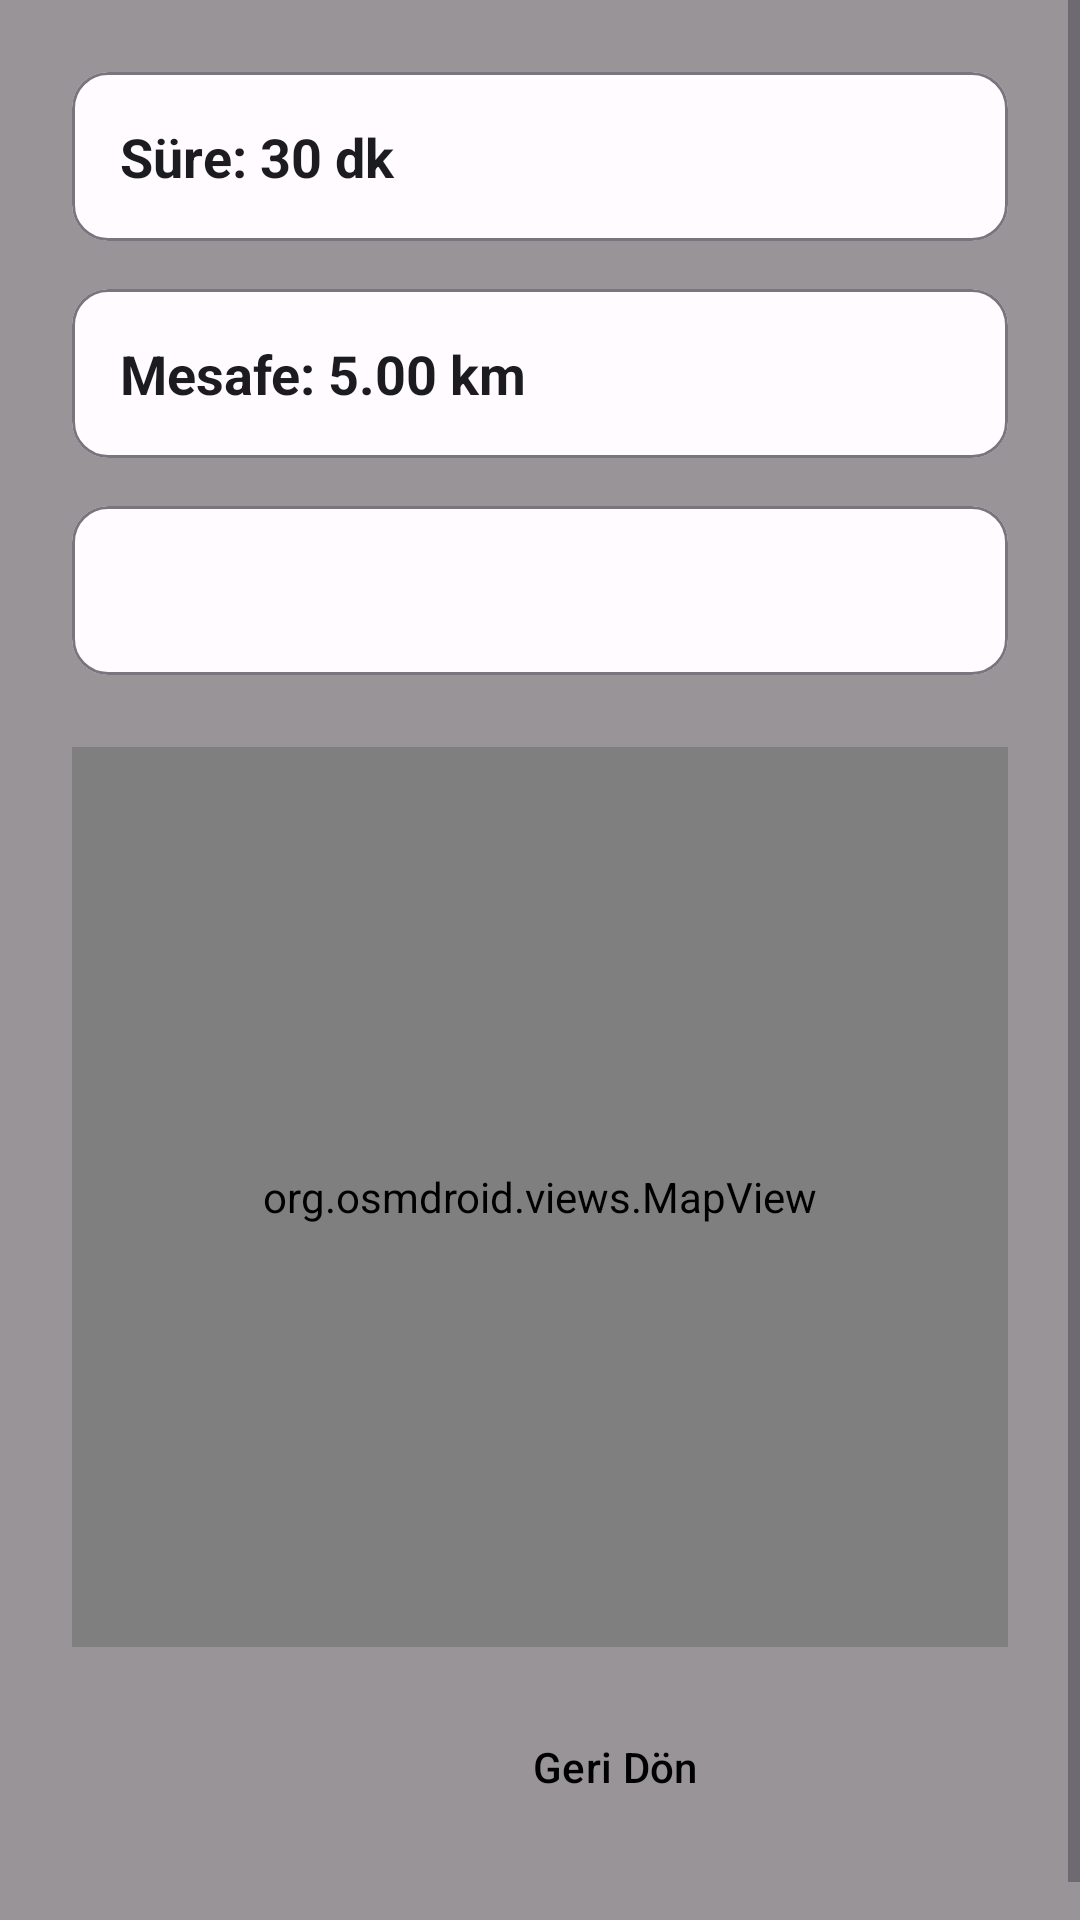

Here is an Android app screen rendered from its layout file. Give the layout XML and the strings, colors and styles it references.
<!-- AndroidManifest.xml: application theme Theme.WalkingApp -->
<!-- res/layout/activity_past_activity_details.xml -->
<?xml version="1.0" encoding="utf-8"?>
<ScrollView xmlns:android="http://schemas.android.com/apk/res/android"
    xmlns:app="http://schemas.android.com/apk/res-auto"
    xmlns:tools="http://schemas.android.com/tools"
    android:layout_width="match_parent"
    android:layout_height="match_parent"
    android:fillViewport="true"
    android:background="#989498">

    <LinearLayout
        android:layout_width="match_parent"
        android:layout_height="wrap_content"
        android:orientation="vertical"
        android:padding="24dp">

        
        <com.google.android.material.card.MaterialCardView
            android:layout_width="match_parent"
            android:layout_height="wrap_content"
            android:layout_marginBottom="16dp"
            app:strokeColor="?attr/colorOutline"
            app:strokeWidth="1dp">

            <LinearLayout
                android:layout_width="match_parent"
                android:layout_height="wrap_content"
                android:orientation="vertical"
                android:padding="16dp">

                <TextView
                    android:id="@+id/tvTime"
                    android:layout_width="match_parent"
                    android:layout_height="wrap_content"
                    android:text="Süre: 30 dk"
                    android:textSize="18sp"
                    android:textColor="?attr/colorOnSurface"
                    android:textStyle="bold"/>
            </LinearLayout>
        </com.google.android.material.card.MaterialCardView>

        
        <com.google.android.material.card.MaterialCardView
            android:layout_width="match_parent"
            android:layout_height="wrap_content"
            android:layout_marginBottom="16dp"
            app:strokeColor="?attr/colorOutline"
            app:strokeWidth="1dp">

            <LinearLayout
                android:layout_width="match_parent"
                android:layout_height="wrap_content"
                android:orientation="vertical"
                android:padding="16dp">

                <TextView
                    android:id="@+id/tvDistance"
                    android:layout_width="match_parent"
                    android:layout_height="wrap_content"
                    android:text="Mesafe: 5.00 km"
                    android:textSize="18sp"
                    android:textColor="?attr/colorOnSurface"
                    android:textStyle="bold"/>
            </LinearLayout>
        </com.google.android.material.card.MaterialCardView>

        
        <com.google.android.material.card.MaterialCardView
            android:layout_width="match_parent"
            android:layout_height="wrap_content"
            android:layout_marginBottom="24dp"
            app:strokeColor="?attr/colorOutline"
            app:strokeWidth="1dp">

            <LinearLayout
                android:layout_width="match_parent"
                android:layout_height="wrap_content"
                android:orientation="vertical"
                android:padding="16dp">

                <TextView
                    android:id="@+id/tvCalories"
                    android:layout_width="match_parent"
                    android:layout_height="wrap_content"
                    android:textSize="18sp"
                    android:textColor="?attr/colorOnSurface"
                    android:textStyle="bold"/>
            </LinearLayout>
        </com.google.android.material.card.MaterialCardView>

        
        <org.osmdroid.views.MapView
            android:id="@+id/mapView"
            android:layout_width="match_parent"
            android:layout_height="300dp"
            android:layout_marginBottom="16dp"
            android:background="?attr/colorSurfaceVariant"/>

        
        <Button
            android:id="@+id/btnBack"
            style="@style/Widget.Material3.Button.OutlinedButton"
            android:layout_width="362dp"
            android:layout_height="wrap_content"
            android:layout_marginBottom="16dp"
            android:text="Geri Dön"
            android:textAllCaps="false"
            android:textColor="@color/black"
            app:backgroundTint="#ED506D"
            app:strokeColor="@color/black" />
    </LinearLayout>
</ScrollView>
<!-- resources referenced by this layout -->
<resources>
  <color name="black">#FF000000</color>
  <style name="Theme.WalkingApp" parent="Theme.Material3.Light.NoActionBar">
          
          <item name="colorPrimary">@color/primary</item>
          <item name="colorOnPrimary">@color/onPrimary</item>
          <item name="colorPrimaryContainer">@color/primaryContainer</item>
          <item name="colorOnPrimaryContainer">@color/onPrimaryContainer</item>
  
          
          <item name="colorSecondary">@color/secondary</item>
          <item name="colorOnSecondary">@color/onSecondary</item>
          <item name="colorSecondaryContainer">@color/secondaryContainer</item>
          <item name="colorOnSecondaryContainer">@color/onSecondaryContainer</item>
  
          
          <item name="colorTertiary">@color/tertiary</item>
          <item name="colorOnTertiary">@color/onTertiary</item>
          <item name="colorTertiaryContainer">@color/tertiaryContainer</item>
          <item name="colorOnTertiaryContainer">@color/onTertiaryContainer</item>
  
          
          <item name="android:windowBackground">@color/background</item>
          <item name="android:colorBackground">@color/background</item>
          <item name="colorOnBackground">@color/onBackground</item>
  
          
          <item name="colorSurface">@color/surface</item>
          <item name="colorOnSurface">@color/onSurface</item>
          <item name="colorSurfaceVariant">@color/surfaceVariant</item>
          <item name="colorOnSurfaceVariant">@color/onSurfaceVariant</item>
  
          
          <item name="colorError">@color/error</item>
          <item name="colorOnError">@color/onError</item>
          <item name="colorErrorContainer">@color/errorContainer</item>
          <item name="colorOnErrorContainer">@color/onErrorContainer</item>
  
  
  
  
          
          <item name="android:windowActionBar">false</item>
          <item name="android:windowNoTitle">true</item>
      </style>
  <color name="primary">#6750A4</color>
  <color name="onPrimary">#FFFFFF</color>
  <color name="primaryContainer">#EADDFF</color>
  <color name="onPrimaryContainer">#21005D</color>
  <color name="secondary">#625B71</color>
  <color name="onSecondary">#FFFFFF</color>
  <color name="secondaryContainer">#E8DEF8</color>
  <color name="onSecondaryContainer">#1D192B</color>
  <color name="tertiary">#7D5260</color>
  <color name="onTertiary">#FFFFFF</color>
  <color name="tertiaryContainer">#FFD8E4</color>
  <color name="onTertiaryContainer">#31111D</color>
  <color name="background">#FFFBFE</color>
  <color name="onBackground">#1C1B1F</color>
  <color name="surface">#FFFBFE</color>
  <color name="onSurface">#1C1B1F</color>
  <color name="surfaceVariant">#E7E0EC</color>
  <color name="onSurfaceVariant">#49454F</color>
  <color name="error">#B00020</color>
  <color name="onError">#FFFFFF</color>
  <color name="errorContainer">#F9DEDC</color>
  <color name="onErrorContainer">#410E0B</color>
</resources>
